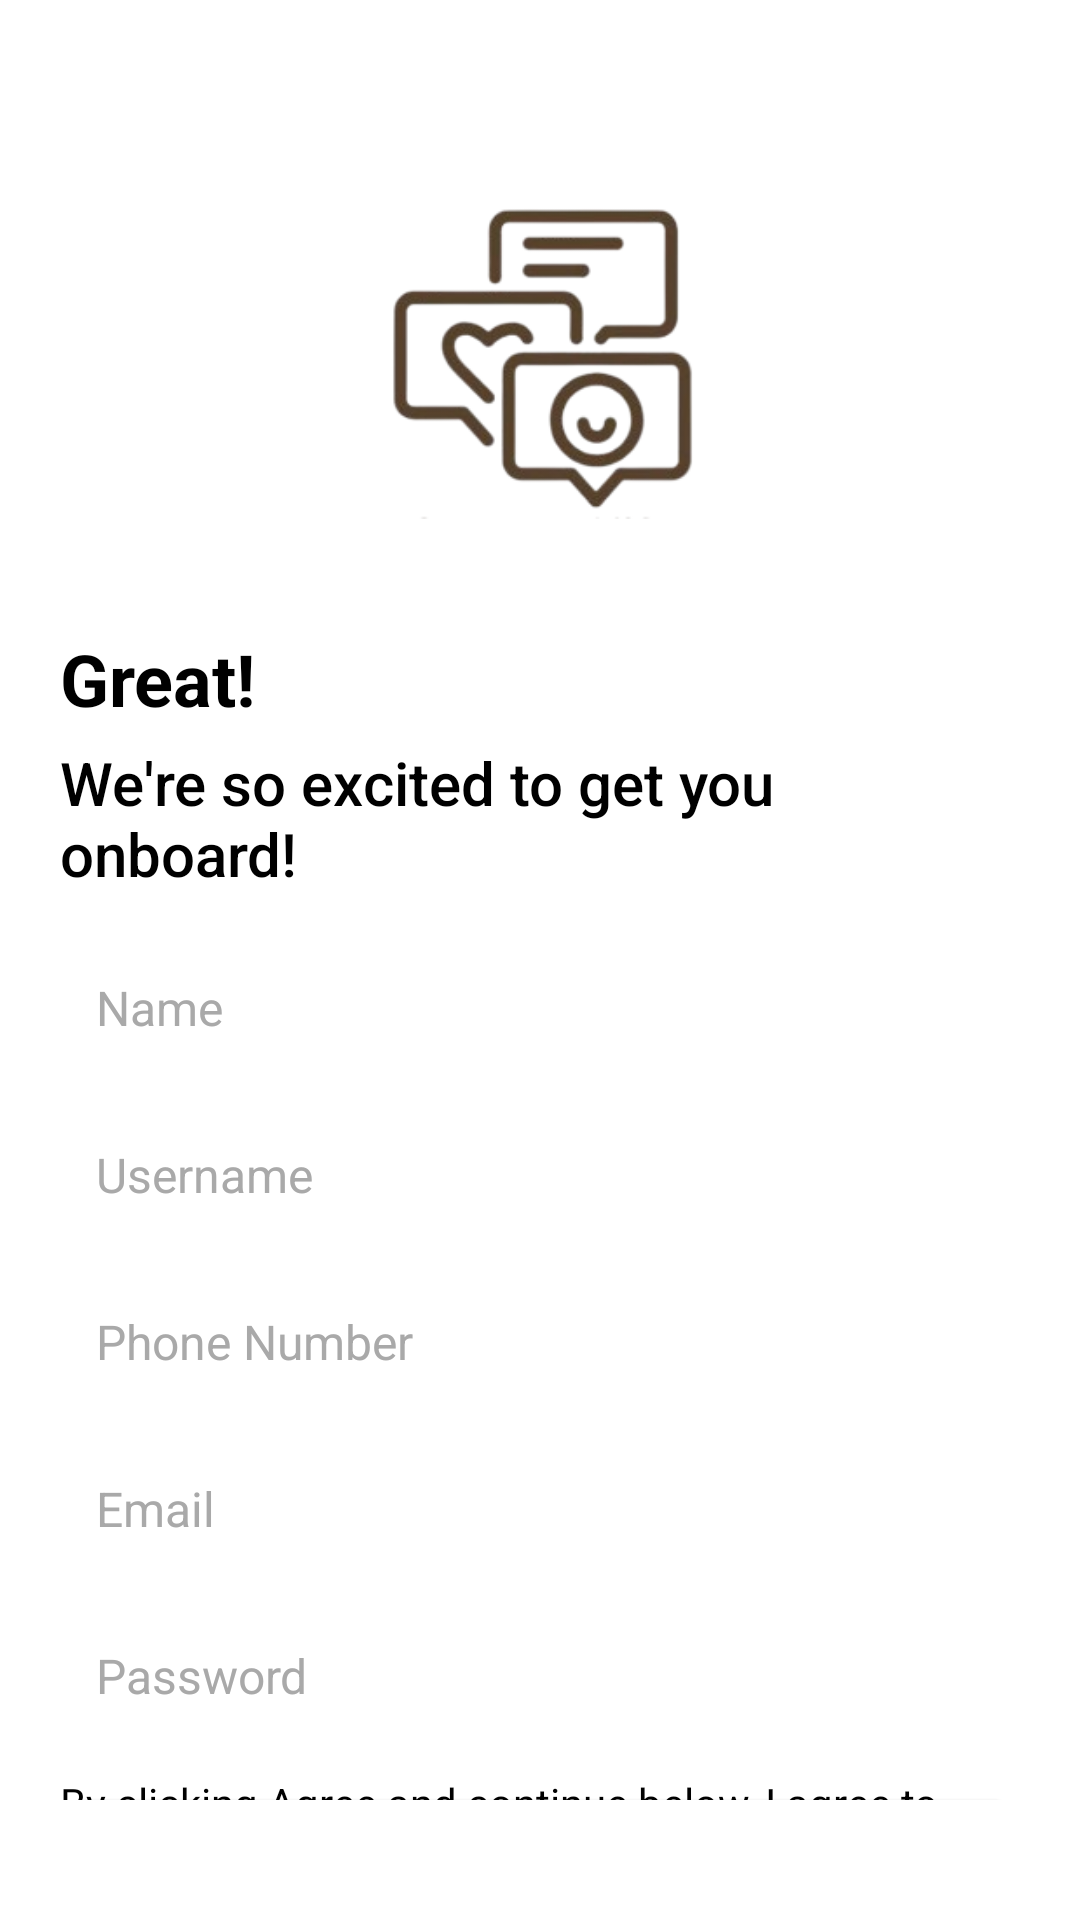

Produce the Android XML layout that renders to this screen, including the resource entries it uses.
<!-- AndroidManifest.xml: application theme Theme.ConnectMeApp -->
<!-- res/layout/activity_third_screen.xml -->
<LinearLayout
    xmlns:android="http://schemas.android.com/apk/res/android"
    xmlns:app="http://schemas.android.com/apk/res-auto"
    android:id="@+id/main"
    android:layout_width="match_parent"
    android:layout_height="match_parent"
    android:background="#FFFFFF"
    android:orientation="vertical">

    <LinearLayout
        android:layout_width="match_parent"
        android:layout_height="match_parent"
        android:layout_marginStart="20dp"
        android:layout_marginEnd="20dp"
        android:layout_marginTop="40dp"
        android:layout_marginBottom="40dp"
        android:background="#FFFFFF"
        android:orientation="vertical">


        
        <ImageView
            android:id="@+id/logo"
            android:layout_width="150dp"
            android:layout_height="150dp"
            android:layout_gravity="center_horizontal"
            android:layout_marginBottom="20dp"
            android:src="@drawable/connectme_logo_2" />

        
        <TextView
            android:id="@+id/welcome_text"
            android:layout_width="wrap_content"
            android:layout_height="wrap_content"
            android:layout_marginBottom="5dp"
            android:text="@string/great"
            android:textColor="@color/black"
            android:textSize="24sp"
            android:textStyle="bold" />

        
        <TextView
            android:id="@+id/subtitle"
            android:layout_width="wrap_content"
            android:layout_height="wrap_content"
            android:layout_marginBottom="15dp"
            android:text="@string/register_msg"
            android:textColor="@color/black"
            android:fontFamily="sans-serif-medium"
            android:textSize="20sp" />

        
        <EditText
            android:id="@+id/name"
            android:layout_width="match_parent"
            android:layout_height="wrap_content"
            android:layout_marginBottom="10dp"
            android:background="@android:color/transparent"
            android:hint="@string/name"
            android:inputType="text"
            android:padding="12dp"
            android:textColor="@color/dark_brown"
            android:textColorHint="@color/gray"
            android:textSize="16sp" />

        
        <EditText
            android:id="@+id/username"
            android:layout_width="match_parent"
            android:layout_height="wrap_content"
            android:layout_marginBottom="10dp"
            android:background="@android:color/transparent"
            android:hint="@string/username"
            android:inputType="text"
            android:padding="12dp"
            android:textColor="@color/dark_brown"
            android:textColorHint="@color/gray"
            android:textSize="16sp" />

        
        <EditText
            android:id="@+id/phoneNumber"
            android:layout_width="match_parent"
            android:layout_height="wrap_content"
            android:layout_marginBottom="10dp"
            android:background="@android:color/transparent"
            android:hint="@string/phone_number"
            android:inputType="phone"
            android:padding="12dp"
            android:textColor="@color/dark_brown"
            android:textColorHint="@color/gray"
            android:textSize="16sp" />

        
        <EditText
            android:id="@+id/email"
            android:layout_width="match_parent"
            android:layout_height="wrap_content"
            android:layout_marginBottom="10dp"
            android:background="@android:color/transparent"
            android:hint="@string/email"
            android:inputType="textEmailAddress"
            android:padding="12dp"
            android:textColor="@color/dark_brown"
            android:textColorHint="@color/gray"
            android:textSize="16sp" />

        
        <EditText
            android:id="@+id/password"
            android:layout_width="match_parent"
            android:layout_height="wrap_content"
            android:layout_marginBottom="10dp"
            android:background="@android:color/transparent"
            android:hint="@string/password"
            android:inputType="textPassword"
            android:padding="12dp"
            android:textColor="@color/dark_brown"
            android:textColorHint="@color/gray"
            android:textSize="16sp" />


        <TextView
            android:id="@+id/before_Tos"
            android:layout_width="wrap_content"
            android:layout_height="wrap_content"
            android:text="@string/terms_privacy"
            android:textColor="@color/black"
            android:textSize="14sp"
            />
        <RelativeLayout
            android:layout_width="match_parent"
            android:layout_height="wrap_content">


            <TextView
                android:id="@+id/tos"
                android:layout_width="wrap_content"
                android:layout_height="wrap_content"
                android:layout_marginBottom="15dp"
                android:text="@string/terms_of_service"
                android:textColor="@color/dark_brown"
                android:textSize="14sp"
                android:textStyle="bold"
                />
            <TextView
                android:id="@+id/and"
                android:layout_width="wrap_content"
                android:layout_height="wrap_content"
                android:layout_marginBottom="15dp"
                android:text="@string/and"
                android:layout_toEndOf="@+id/tos"
                android:layout_marginStart="5dp"
                android:textColor="@color/black"
                android:textSize="14sp"
                />

            <TextView
                android:id="@+id/policy"
                android:layout_width="wrap_content"
                android:layout_height="wrap_content"
                android:layout_marginStart="5dp"
                android:layout_marginBottom="15dp"
                android:layout_toEndOf="@+id/and"
                android:text="@string/privacy_policy"
                android:textColor="@color/dark_brown"
                android:textStyle="bold"
                android:textSize="14sp" />
        </RelativeLayout>
        
        <Button
            android:id="@+id/login_button"
            android:layout_width="match_parent"
            android:layout_height="50dp"
            android:layout_marginBottom="20dp"
            android:background="@drawable/login_bg_shp"
            android:text="@string/register"
            android:textColor="@android:color/white"
            android:textSize="18sp"
            app:backgroundTint="@null" />





        <RelativeLayout
            android:layout_width="match_parent"
            android:layout_height="match_parent"
            >
            <TextView
                android:id="@+id/register_text"
                android:layout_width="wrap_content"
                android:layout_height="wrap_content"
                android:layout_marginTop="20dp"
                android:layout_marginStart="60dp"
                android:text="@string/already_have_an_account"
                android:textColor="@color/black"
                android:textSize="16sp"
                />

            <TextView
                android:id="@+id/already_login"
                android:layout_width="wrap_content"
                android:layout_height="wrap_content"
                android:layout_marginStart="5dp"
                android:layout_marginTop="20dp"
                android:layout_toEndOf="@+id/register_text"
                android:text="@string/login"
                android:textColor="@color/dark_brown"
                android:textSize="17sp"
                android:textStyle="bold" />

        </RelativeLayout>

    </LinearLayout>
</LinearLayout>
<!-- resources referenced by this layout -->
<resources>
  <color name="black">#FF000000</color>
  <color name="dark_brown">#543619</color>
  <color name="gray">#A9A9A9</color>
  <!-- drawable connectme_logo_2: png bitmap (drawable, 30272 bytes) -->
  <!-- drawable login_bg_shp (drawable) -->
  <?xml version="1.0" encoding="utf-8"?>
  <selector xmlns:android="http://schemas.android.com/apk/res/android">
      <item>
          <shape
              android:shape="rectangle">
              <corners android:radius="10dp"/>
              <solid android:color="@color/dark_brown"/>
              <padding android:left="10dp" android:right="10dp"/>
          </shape>
      </item>
  </selector>
  <string name="already_have_an_account">Already have an account?</string>
  <string name="and">and</string>
  <string name="email">Email</string>
  <string name="great">Great!</string>
  <string name="login">Login</string>
  <string name="name">Name</string>
  <string name="password">Password</string>
  <string name="phone_number">Phone Number</string>
  <string name="privacy_policy"><u>Privacy Policy</u></string>
  <string name="register"> Register</string>
  <string name="register_msg">We\'re so excited to get you onboard!</string>
  <string name="terms_of_service"><u>Terms of Service</u></string>
  <string name="terms_privacy">By clicking Agree and continue below, I agree to</string>
  <string name="username">Username</string>
  <style name="Theme.ConnectMeApp" parent="Base.Theme.ConnectMeApp" />
  <style name="Base.Theme.ConnectMeApp" parent="Theme.Material3.DayNight.NoActionBar">
          
          
  
          
          <item name="android:colorControlHighlight">@android:color/transparent</item>
      </style>
</resources>
